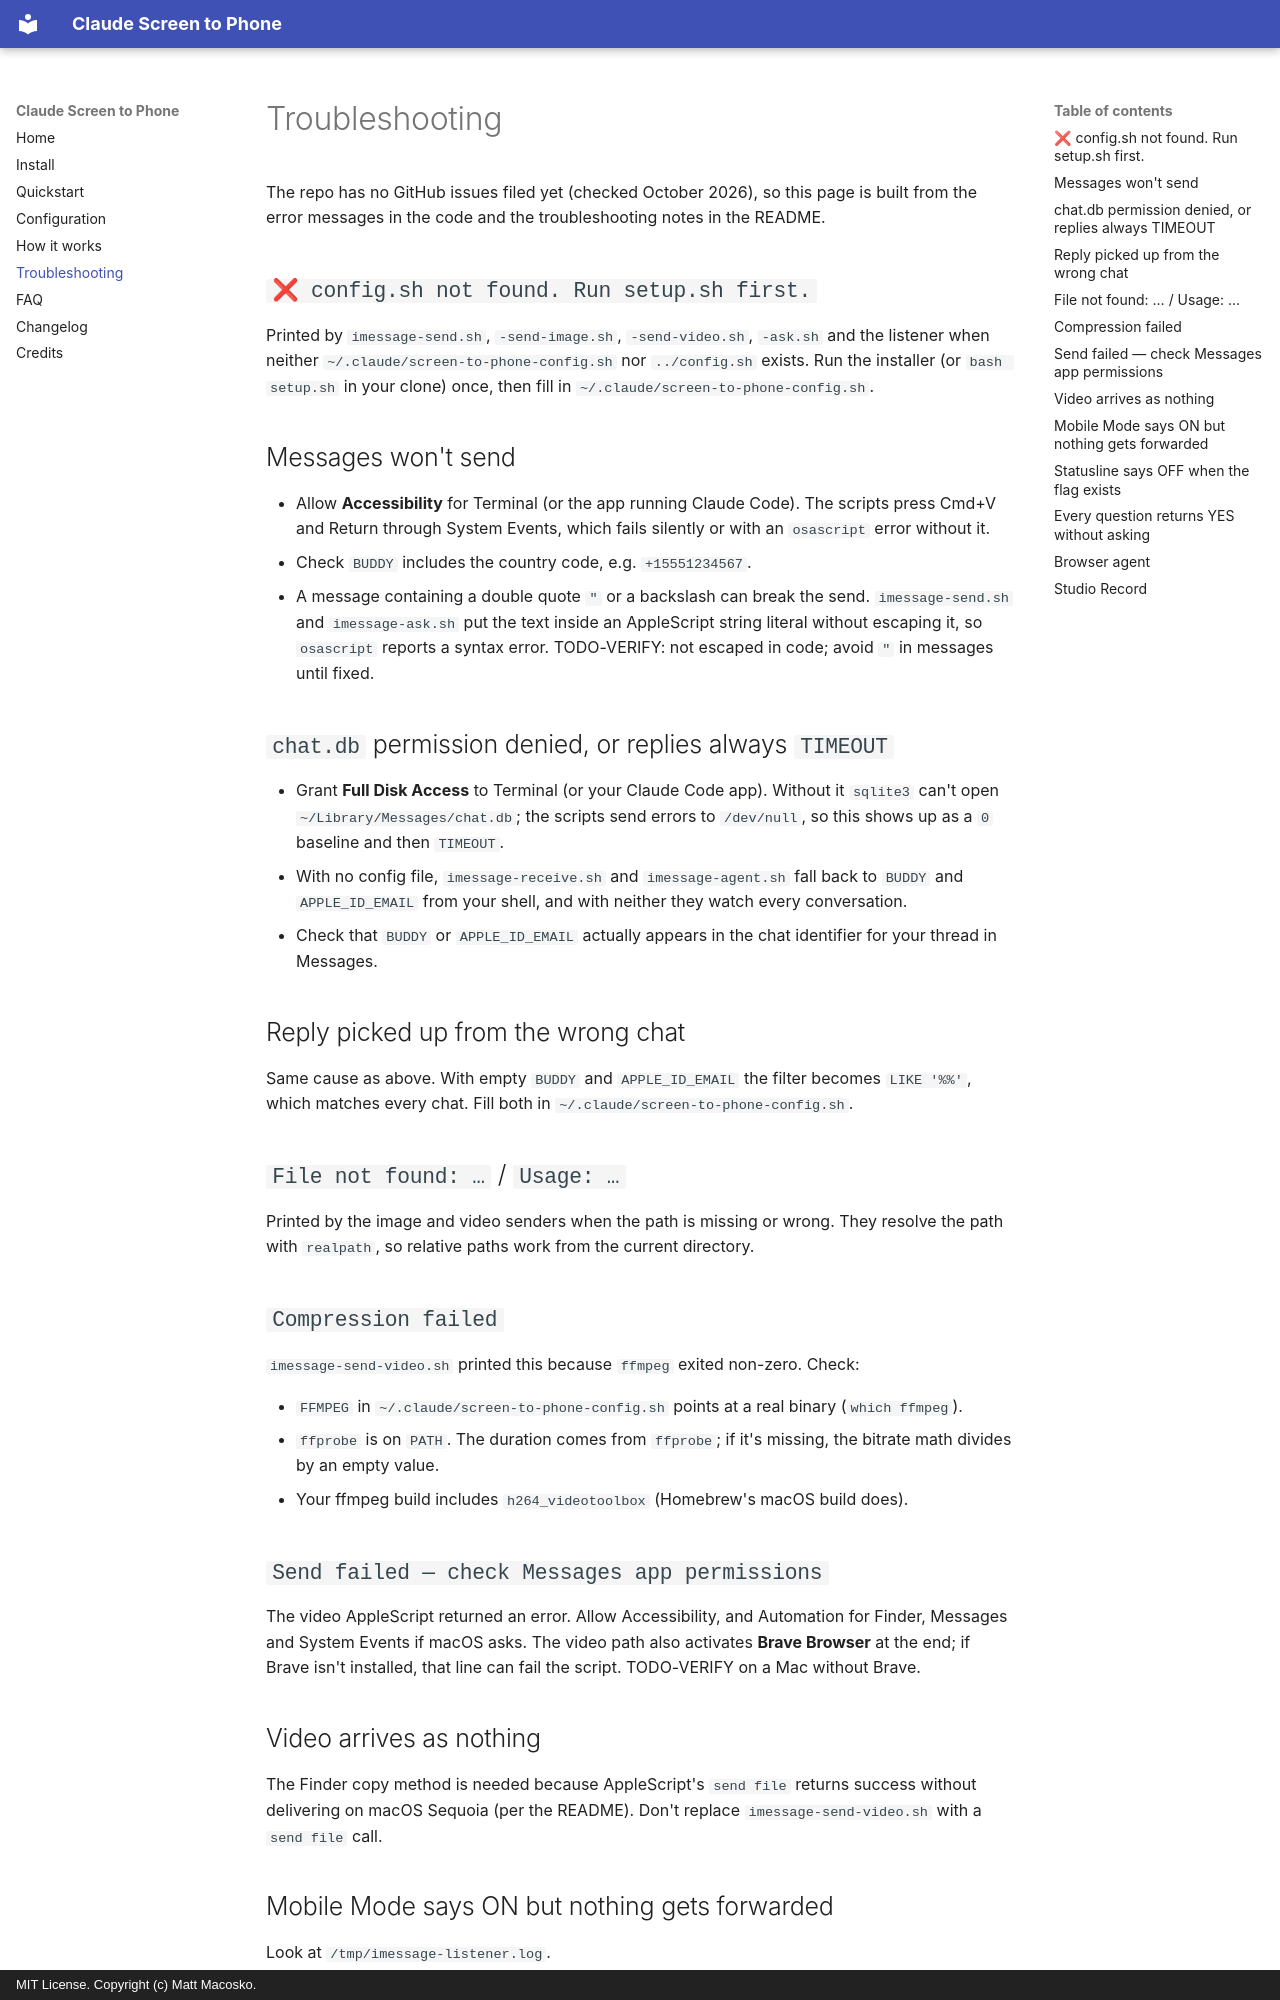

repository: nicedreamzapp/claude-screen-to-phone · page: troubleshooting/index.html · generator: mkdocs · copyright: MIT License. Copyright (c) Matt Macosko.

---
title: Troubleshooting iMessage sends, chat.db access and Mobile Mode
description: Fixes for Claude Screen to Phone error messages - config.sh not found, messages not sending, chat.db permission denied, TIMEOUT replies, Mobile Mode not forwarding, video compression failures.
---

# Troubleshooting

The repo has no GitHub issues filed yet (checked October 2026), so this page is built from the error messages in the code and the troubleshooting notes in the README.

## `❌ config.sh not found. Run setup.sh first.`

Printed by `imessage-send.sh`, `-send-image.sh`, `-send-video.sh`, `-ask.sh` and the listener when neither `~/.claude/screen-to-phone-config.sh` nor `../config.sh` exists. Run the installer (or `bash setup.sh` in your clone) once, then fill in `~/.claude/screen-to-phone-config.sh`.

## Messages won't send

- Allow **Accessibility** for Terminal (or the app running Claude Code). The scripts press Cmd+V and Return through System Events, which fails silently or with an `osascript` error without it.
- Check `BUDDY` includes the country code, e.g. `+15551234567`.
- A message containing a double quote `"` or a backslash can break the send. `imessage-send.sh` and `imessage-ask.sh` put the text inside an AppleScript string literal without escaping it, so `osascript` reports a syntax error. TODO-VERIFY: not escaped in code; avoid `"` in messages until fixed.

## `chat.db` permission denied, or replies always `TIMEOUT`

- Grant **Full Disk Access** to Terminal (or your Claude Code app). Without it `sqlite3` can't open `~/Library/Messages/chat.db`; the scripts send errors to `/dev/null`, so this shows up as a `0` baseline and then `TIMEOUT`.
- With no config file, `imessage-receive.sh` and `imessage-agent.sh` fall back to `BUDDY` and `APPLE_ID_EMAIL` from your shell, and with neither they watch every conversation.
- Check that `BUDDY` or `APPLE_ID_EMAIL` actually appears in the chat identifier for your thread in Messages.

## Reply picked up from the wrong chat

Same cause as above. With empty `BUDDY` and `APPLE_ID_EMAIL` the filter becomes `LIKE '%%'`, which matches every chat. Fill both in `~/.claude/screen-to-phone-config.sh`.

## `File not found: …` / `Usage: …`

Printed by the image and video senders when the path is missing or wrong. They resolve the path with `realpath`, so relative paths work from the current directory.

## `Compression failed`

`imessage-send-video.sh` printed this because `ffmpeg` exited non-zero. Check:

- `FFMPEG` in `~/.claude/screen-to-phone-config.sh` points at a real binary (`which ffmpeg`).
- `ffprobe` is on `PATH`. The duration comes from `ffprobe`; if it's missing, the bitrate math divides by an empty value.
- Your ffmpeg build includes `h264_videotoolbox` (Homebrew's macOS build does).

## `Send failed — check Messages app permissions`

The video AppleScript returned an error. Allow Accessibility, and Automation for Finder, Messages and System Events if macOS asks. The video path also activates **Brave Browser** at the end; if Brave isn't installed, that line can fail the script. TODO-VERIFY on a Mac without Brave.
